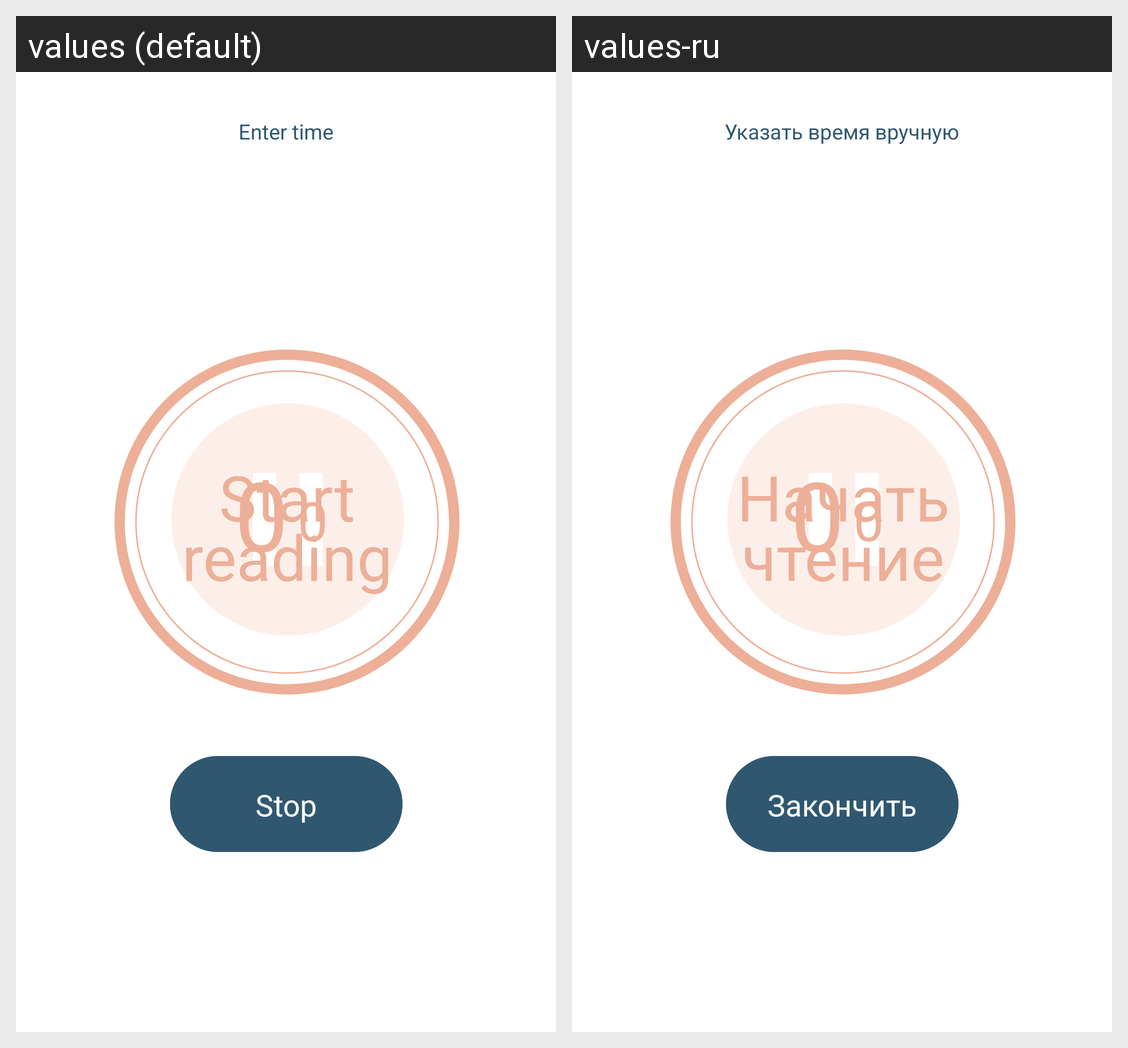

For this localized Android screen grid, give each drawn string resource with its value in every locale shown.
Android screen res/layout/fragment_auto_session_time_change.xml rendered under 2 locales, left to right: values (default), values-ru. Device: Nexus 5 (rendered at 1080×1920; each locale shown at half size, 540×960, under a caption strip naming it); theme AppTheme.
Strings drawn on this screen, with the default value and each locale's value (text and hints the layout hard-codes, and strings that could not be matched under every locale, appear in the picture but are not listed):

start_session
  values: Start reading
  values-ru: Начать чтение

to_manual_time_change
  values: Enter time
  values-ru: Указать время вручную

end_session
  values: Stop
  values-ru: Закончить
